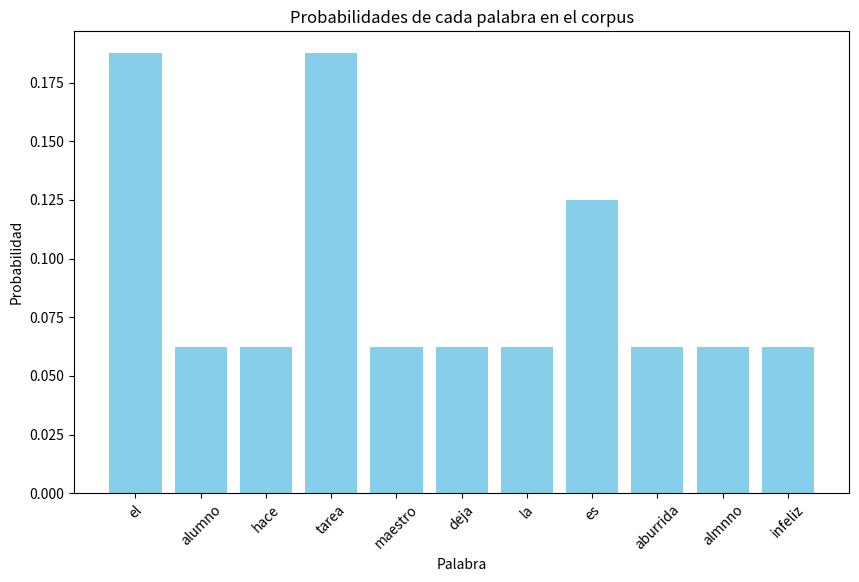

The matplotlib source for this figure:
# [redacted]
# [redacted]
# [redacted]
#Practica: 39/60 Modelo Probabilístico del Lenguaje: Corpus

import numpy as np
import matplotlib.pyplot as plt

#Definimos una pequeña muestra de texto como corpus
corpus = "el alumno hace tarea el maestro deja tarea la tarea es aburrida el almnno es infeliz"

#Convertimos el texto a minúsculas y dividimos las palabras en una lista
corpus = corpus.lower().split()

#Creamos un diccionario para almacenar las frecuencias de cada palabra
frecuencias = {}

# ontamos la frecuencia de cada palabra en el corpus
for palabra in corpus:
    if palabra in frecuencias:
        frecuencias[palabra] += 1
    else:
        frecuencias[palabra] = 1

#Calculamos las probabilidades de cada palabra
total_palabras = len(corpus)
probabilidades = {palabra: frecuencia / total_palabras for palabra, frecuencia in frecuencias.items()}

#Mostramos las probabilidades de cada palabra
print("Probabilidades de cada palabra:")
for palabra, probabilidad in probabilidades.items():
    print(f"{palabra}: {probabilidad:.2f}")

#Visualizamos las probabilidades en un gráfico de barras
plt.figure(figsize=(10, 6))
plt.bar(probabilidades.keys(), probabilidades.values(), color='skyblue')
plt.xlabel('Palabra')
plt.ylabel('Probabilidad')
plt.title('Probabilidades de cada palabra en el corpus')
plt.xticks(rotation=45)
plt.show()
